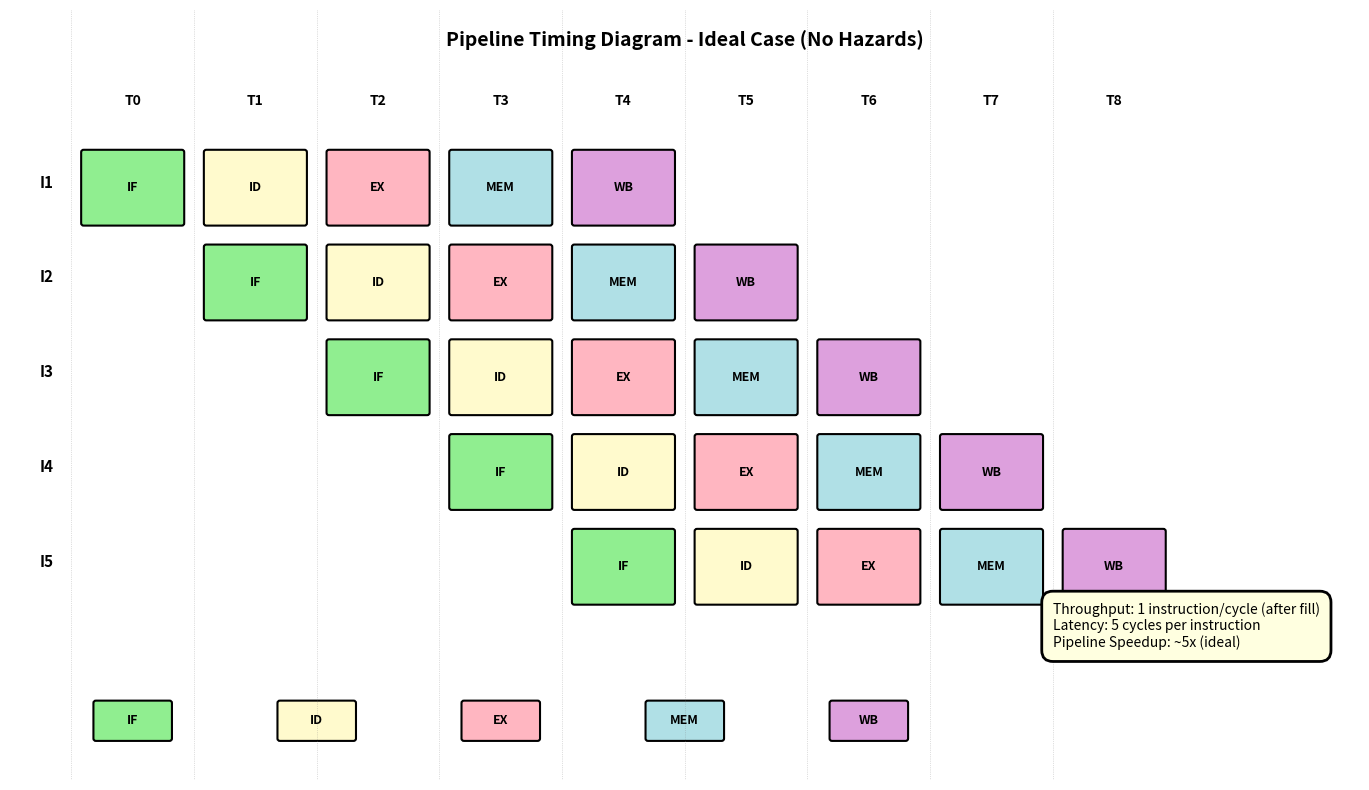

The script that saved this image:
#!/usr/bin/env python3
import matplotlib.pyplot as plt
import matplotlib.patches as patches
from matplotlib.patches import FancyBboxPatch

def draw_pipeline_timing():
    fig, ax = plt.subplots(figsize=(14, 8))
    ax.set_xlim(-1, 10)
    ax.set_ylim(0, 6.5)
    ax.axis('off')
    
    # Title
    ax.text(4.5, 6.2, 'Pipeline Timing Diagram - Ideal Case (No Hazards)',
           fontsize=14, weight='bold', ha='center')
    
    # Stage colors
    colors = {
        'IF': '#90EE90',
        'ID': '#FFFACD',
        'EX': '#FFB6C1',
        'MEM': '#B0E0E6',
        'WB': '#DDA0DD'
    }
    
    # Time labels (cycles)
    for i in range(9):
        ax.text(i, 5.7, f'T{i}', ha='center', fontsize=10, weight='bold')
        ax.axvline(x=i-0.5, color='gray', linewidth=0.5, linestyle=':', alpha=0.5)
    
    # Instructions
    instructions = ['I1', 'I2', 'I3', 'I4', 'I5']
    stage_names = ['IF', 'ID', 'EX', 'MEM', 'WB']
    
    for instr_idx, instr in enumerate(instructions):
        y_pos = 5 - instr_idx * 0.8
        
        # Instruction label
        ax.text(-0.7, y_pos, instr, fontsize=11, weight='bold', ha='center')
        
        # Draw stages
        for stage_idx, stage in enumerate(stage_names):
            x_pos = instr_idx + stage_idx
            if x_pos < 9:  # Don't draw beyond the timeline
                box = FancyBboxPatch((x_pos - 0.4, y_pos - 0.3),
                                    0.8, 0.6,
                                    boxstyle="round,pad=0.02",
                                    edgecolor='black',
                                    facecolor=colors[stage],
                                    linewidth=1.5)
                ax.add_patch(box)
                ax.text(x_pos, y_pos, stage, ha='center', va='center',
                       fontsize=9, weight='bold')
    
    # Performance metrics box
    metrics_text = ("Throughput: 1 instruction/cycle (after fill)\n"
                   "Latency: 5 cycles per instruction\n"
                   "Pipeline Speedup: ~5x (ideal)")
    ax.text(7.5, 1.5, metrics_text, fontsize=10,
           bbox=dict(boxstyle='round,pad=0.8', facecolor='lightyellow',
                    edgecolor='black', linewidth=2),
           verticalalignment='top')
    
    # Stage legend
    legend_y = 0.5
    for idx, (stage, color) in enumerate(colors.items()):
        x_pos = idx * 1.5
        box = FancyBboxPatch((x_pos - 0.3, legend_y - 0.15),
                            0.6, 0.3,
                            boxstyle="round,pad=0.02",
                            edgecolor='black',
                            facecolor=color,
                            linewidth=1.5)
        ax.add_patch(box)
        ax.text(x_pos, legend_y, stage, ha='center', va='center',
               fontsize=9, weight='bold')
    
    plt.tight_layout()
    return fig

if __name__ == '__main__':
    fig = draw_pipeline_timing()
    fig.savefig('pipeline_timing.png', dpi=300, bbox_inches='tight')
    print("Generated: pipeline_timing.png")
    plt.close()
